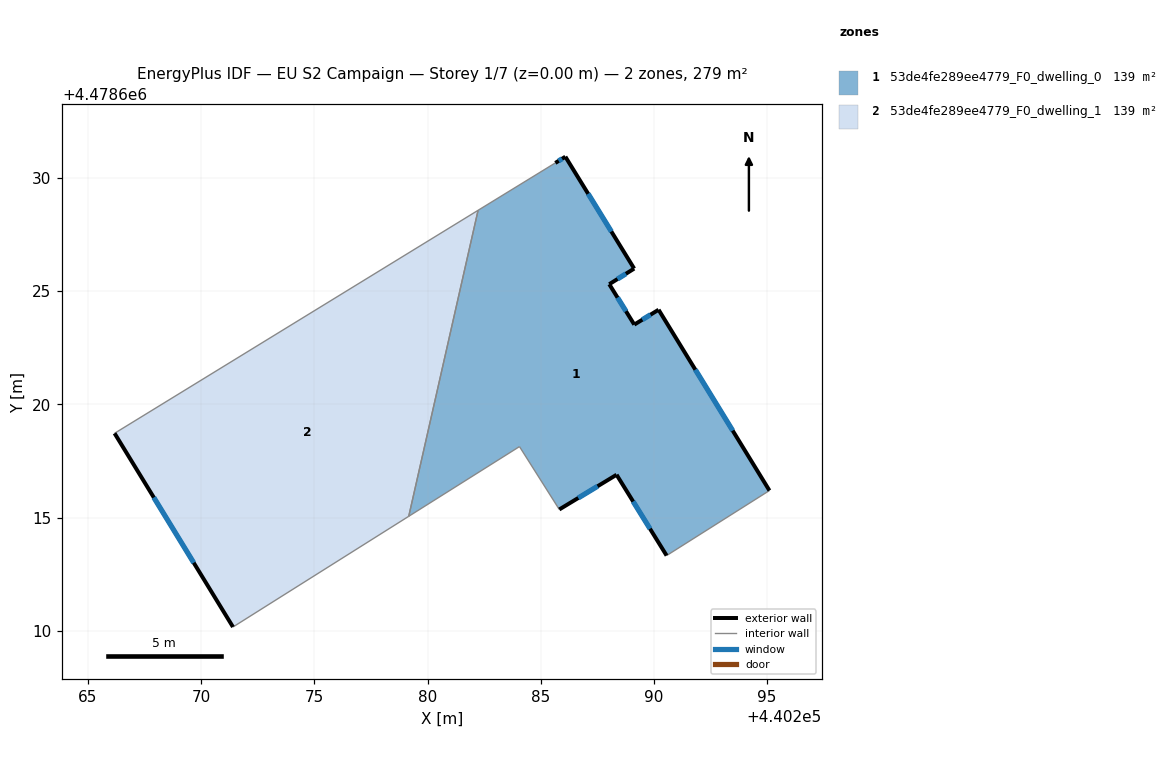
=== STOREY PLAN SPEC (per zone: floor XY polygon, exterior-wall plan segments, windows/doors) ===
zone 1: 53de4fe289ee4779_F0_dwelling_0  (139.4 m²)
  floor: (440289.13, 4478626.00) (440288.03, 4478625.31) (440289.13, 4478623.52) (440290.21, 4478624.18) (440295.10, 4478616.19) (440290.56, 4478613.32) (440288.35, 4478616.89) (440285.82, 4478615.36) (440284.06, 4478618.13) (440279.17, 4478615.05) (440282.23, 4478628.57) (440285.64, 4478630.66) (440286.09, 4478630.94)
  exterior wall: (440288.35, 4478616.89) – (440290.56, 4478613.32)  [4.2 m]
    window: (440289.08, 4478615.71) – (440289.83, 4478614.50)  [1.4 m²]
  exterior wall: (440285.82, 4478615.36) – (440288.35, 4478616.89)  [3.0 m]
    window: (440286.66, 4478615.86) – (440287.51, 4478616.38)  [1.0 m²]
  exterior wall: (440286.09, 4478630.94) – (440285.64, 4478630.66)  [0.5 m]
    window: (440285.94, 4478630.85) – (440285.79, 4478630.75)  [0.2 m²]
  exterior wall: (440289.13, 4478626.00) – (440286.09, 4478630.94)  [5.8 m]
    window: (440288.12, 4478627.63) – (440287.09, 4478629.30)  [2.0 m²]
  exterior wall: (440288.03, 4478625.31) – (440289.13, 4478626.00)  [1.3 m]
    window: (440288.39, 4478625.53) – (440288.76, 4478625.77)  [0.4 m²]
  exterior wall: (440289.13, 4478623.52) – (440288.03, 4478625.31)  [2.1 m]
    window: (440288.76, 4478624.11) – (440288.39, 4478624.71)  [0.7 m²]
  exterior wall: (440290.21, 4478624.18) – (440289.13, 4478623.52)  [1.3 m]
    window: (440289.85, 4478623.96) – (440289.49, 4478623.74)  [0.4 m²]
  exterior wall: (440295.10, 4478616.19) – (440290.21, 4478624.18)  [9.4 m]
    window: (440293.48, 4478618.84) – (440291.83, 4478621.53)  [3.2 m²]
  interior walls: 5
zone 2: 53de4fe289ee4779_F0_dwelling_1  (139.5 m²)
  floor: (440282.23, 4478628.57) (440279.17, 4478615.05) (440271.40, 4478610.16) (440266.17, 4478618.72)
  exterior wall: (440266.17, 4478618.72) – (440271.40, 4478610.16)  [10.0 m]
    window: (440267.91, 4478615.88) – (440269.67, 4478613.00)  [3.4 m²]
  interior walls: 3

=== DERIVED (storey summary) ===
Building: EU S2 Campaign
Storey: 1 of 7  (floor level z = 0.00 m)
Storey gross floor area: 278.9 m²
Zones on this storey: 2
  - 53de4fe289ee4779_F0_dwelling_0: floor 139.4 m²; exterior wall 27.5 m (82.5 m²); 8 window(s) 9.4 m²; WWR 11.4%
  - 53de4fe289ee4779_F0_dwelling_1: floor 139.5 m²; exterior wall 10.0 m (30.1 m²); 1 window(s) 3.4 m²; WWR 11.4%
Zone adjacency (shared interzone walls):
  - 53de4fe289ee4779_F0_dwelling_0 ↔ 53de4fe289ee4779_F0_dwelling_1